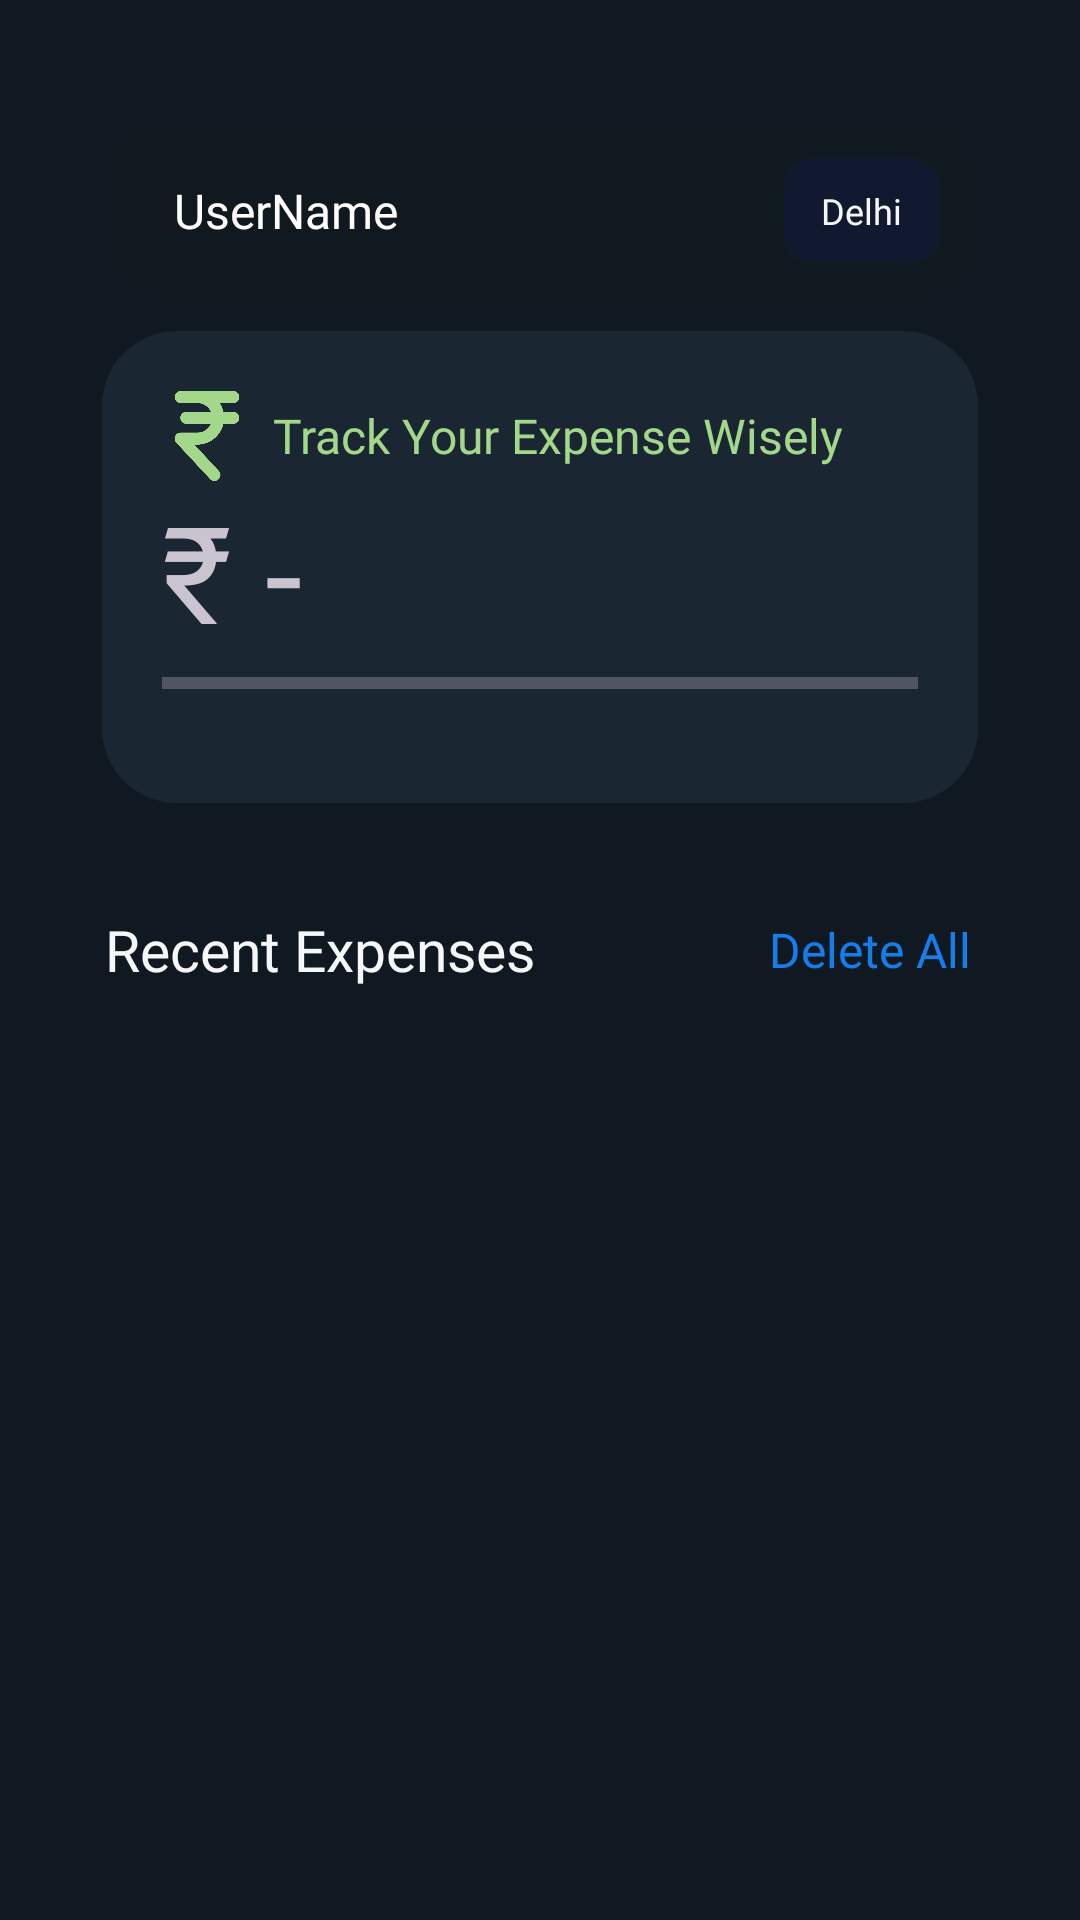

Write the Android layout XML for this screen, with the resource values it uses.
<!-- AndroidManifest.xml: application theme Theme.Material3.Dark.NoActionBar -->
<!-- res/layout/fragment_home.xml -->
<?xml version="1.0" encoding="utf-8"?>
<LinearLayout xmlns:android="http://schemas.android.com/apk/res/android"
    xmlns:app="http://schemas.android.com/apk/res-auto"
    android:orientation="vertical"
    android:layout_width="match_parent"
    android:background="#101922"
    android:layout_height="match_parent">

    <LinearLayout
        android:layout_width="match_parent"
        android:layout_height="wrap_content"
        android:background="@drawable/profile_header"
        android:baselineAligned="false"
        android:padding="12dp"
        android:gravity="center_vertical"
        android:layout_marginStart="34dp"
        android:layout_marginEnd="34dp"
        android:layout_marginTop="40dp"
        >

            <TextView
                android:id="@+id/usernameDisplay"
                android:textSize="16sp"
                android:fontFamily="@font/poppins_semibold"
                android:layout_width="0dp"
                android:layout_weight="4"
                android:paddingStart="12dp"
                android:paddingEnd="12dp"
                android:layout_height="wrap_content"
                android:text="UserName"
                android:textColor="@color/blue_white"
                />


            <TextView
                android:layout_gravity="center"
                android:gravity="center"
                android:backgroundTint="#101930"
                android:background="@drawable/inputs"
                android:id="@+id/cityDisplay"
                android:padding="10dp"
                android:textSize="12sp"
                android:fontFamily="@font/poppins_semibold"
                android:layout_width="0dp"
                android:layout_weight="1"
                android:layout_height="wrap_content"
                android:text="Delhi"
                android:textColor="#f6f7f8"
                />


    </LinearLayout>


    <LinearLayout
        android:layout_marginTop="10dp"
        android:layout_marginStart="34dp"
        android:layout_marginEnd="34dp"
        android:layout_width="match_parent"
        android:layout_height="wrap_content"
        android:background="@drawable/header"
        android:padding="20dp"
        >

       <LinearLayout
           android:layout_width="0dp"
           android:layout_weight="1"
           android:layout_height="wrap_content"
           android:orientation="vertical"
           >

           <LinearLayout
               android:layout_width="match_parent"
               android:layout_height="wrap_content"
               android:orientation="horizontal"
               android:gravity="center_vertical"
               >
               <ImageView
                   android:layout_marginRight="7dp"
                   android:layout_width="30dp"
                   android:layout_height="30dp"
                   android:src="@drawable/rupee"
                   app:tint="#A3D78A"
                   />

               <TextView
                   android:textSize="16sp"
                   android:fontFamily="@font/poppins_semibold"
                   android:layout_width="wrap_content"
                   android:layout_height="wrap_content"
                   android:text="Track Your Expense Wisely"
                   android:textColor="#A3D78A"
                   />
           </LinearLayout>

           <TextView

               android:id="@+id/totalExpense"
               android:textSize="45sp"
               android:gravity="center"
               android:fontFamily="@font/poppins_semibold"
               android:layout_width="wrap_content"
               android:layout_height="wrap_content"
               android:text="₹ -"
               />

           <ProgressBar
               android:layout_marginTop="-13dp"
               android:layout_gravity="center_vertical"
               android:id="@+id/expenseProgress"
               style="?android:attr/progressBarStyleHorizontal"
               android:layout_width="match_parent"
               android:layout_height="40dp"
               android:progress="0"
               android:max="100"
               android:progressTint="#73AF6F" />
       </LinearLayout>

    </LinearLayout>


    <LinearLayout
        android:layout_width="match_parent"
        android:layout_height="wrap_content"
        android:orientation="horizontal"
        android:layout_marginStart="35dp"
        android:layout_marginEnd="35dp"
        android:layout_marginTop="24dp"

        >

        <TextView
            android:layout_gravity="center"
            android:layout_width="0dp"
            android:layout_weight="3"
            android:layout_height="wrap_content"
            android:text="Recent Expenses"
            android:textColor="#f6f7f8"
            android:textSize="19sp"
            android:layout_marginEnd="10dp"
            android:fontFamily="@font/poppins_semibold"/>

        <TextView
            android:gravity="center"
            android:id="@+id/deleteExpenses"
            android:layout_width="0dp"
            android:layout_weight="1"
            android:layout_height="50dp"
            android:clickable="true"
            android:focusable="true"
            android:text="Delete All"
            android:textColor="#137fec"
            android:textSize="16sp"
            android:fontFamily="@font/poppins_semibold"/>




    </LinearLayout>


    <androidx.recyclerview.widget.RecyclerView
        android:layout_marginStart="34dp"
        android:layout_marginEnd="34dp"
        android:layout_marginTop="30dp"
        android:layout_width="match_parent"
        android:layout_height="0dp"
        android:layout_weight="1"
        android:id="@+id/recyclerView"

        />

</LinearLayout>
<!-- resources referenced by this layout -->
<resources>
  <color name="blue_white">#FFFCFB</color>
  <!-- drawable header (drawable) -->
  <?xml version="1.0" encoding="utf-8"?>
  <shape xmlns:android="http://schemas.android.com/apk/res/android">
  
      <solid android:color="#1a2632"></solid>
  
  
  
      <corners android:radius="25dp"
          />
  </shape>
  <!-- drawable inputs (drawable) -->
  <?xml version="1.0" encoding="utf-8"?>
  <shape xmlns:android="http://schemas.android.com/apk/res/android">
  
      <solid android:color="#101929"></solid>
  
      <stroke android:color="#30f6f7f8" android:width="2dp"
          />
  
      <corners android:radius="10dp"
          />
  </shape>
  <!-- drawable profile_header (drawable) -->
  <?xml version="1.0" encoding="utf-8"?>
  <shape xmlns:android="http://schemas.android.com/apk/res/android">
  
      <solid android:color="#101920"></solid>
  
  
  
      <corners android:radius="20dp"
          />
  </shape>
  <!-- drawable rupee: png bitmap (drawable, 9524 bytes) -->
</resources>
